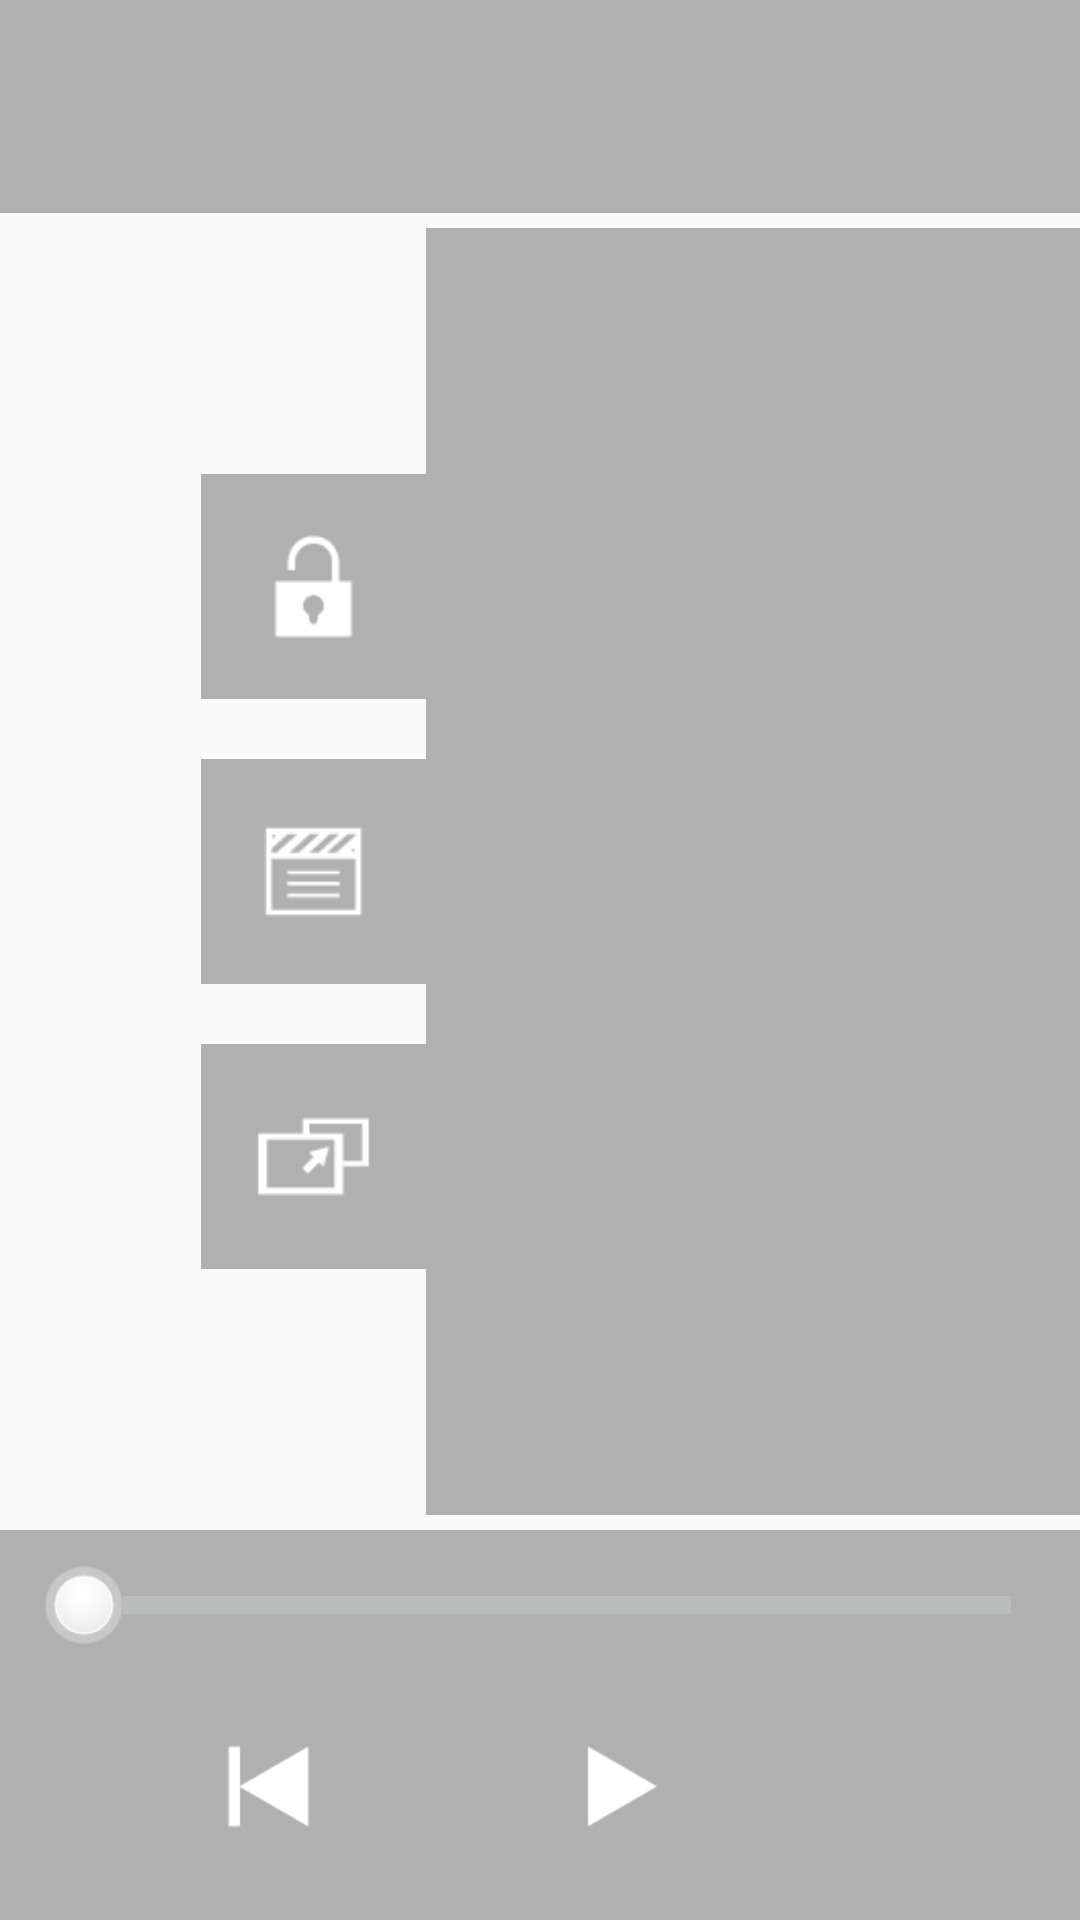

The Android layout XML behind this screen, and the referenced resources:
<!-- AndroidManifest.xml: application theme AppTheme.Main -->
<!-- res/layout/vplayer_controller.xml -->
<?xml version="1.0" encoding="utf-8"?>
<FrameLayout xmlns:android="http://schemas.android.com/apk/res/android" android:orientation="vertical" android:id="@+id/vplayer_all" android:layout_width="match_parent" android:layout_height="match_parent">
    <RelativeLayout android:orientation="vertical" android:id="@+id/vplayer_main_panel" android:layout_width="match_parent" android:layout_height="match_parent">
        <FrameLayout android:id="@+id/vplayer_top_panel_all" android:layout_width="match_parent" android:layout_height="71dp">
            <LinearLayout android:gravity="center_vertical" android:orientation="horizontal" android:id="@+id/vplayer_top_panel" android:background="@drawable/bttn_background" android:layout_width="match_parent" android:layout_height="71dp" android:layout_alignParentTop="true">
                <ImageView android:layout_gravity="left|center_vertical|center_horizontal|center" android:id="@+id/hide_button" android:visibility="gone" android:layout_width="wrap_content" android:layout_height="wrap_content" android:layout_marginLeft="25dp" android:src="@drawable/hide"/>
                <TextView android:textSize="20sp" android:textColor="@android:color/white" android:ellipsize="middle" android:gravity="center" android:layout_gravity="center" android:id="@+id/title" android:layout_width="0dp" android:layout_height="wrap_content" android:layout_marginLeft="50dp" android:layout_marginRight="50dp" android:singleLine="true" android:layout_weight="1"/>
            </LinearLayout>
        </FrameLayout>
        <LinearLayout android:orientation="horizontal" android:id="@+id/seek_status_text" android:layout_width="wrap_content" android:layout_height="match_parent" android:layout_marginTop="10dp" android:layout_above="@+id/vplayer_bottom_panel" android:layout_below="@+id/vplayer_top_panel_all" android:layout_centerHorizontal="true">
            <TextView android:textSize="40sp" android:textStyle="bold" android:textColor="@android:color/white" android:id="@+id/seek_step_progress" android:visibility="gone" android:layout_width="wrap_content" android:layout_height="wrap_content" android:layout_marginTop="40dp" android:shadowColor="@android:color/black" android:shadowDx="2" android:shadowDy="2" android:shadowRadius="2"/>
        </LinearLayout>
        <FrameLayout android:gravity="center" android:id="@+id/progress_container" android:layout_width="wrap_content" android:layout_height="wrap_content" android:layout_centerInParent="true">
            <LinearLayout android:gravity="center" android:layout_gravity="center" android:orientation="vertical" android:id="@+id/progress_container_volume" android:background="@drawable/bttn_background" android:visibility="gone" android:layout_width="wrap_content" android:layout_height="wrap_content">
                <ImageView android:layout_gravity="center" android:id="@+id/progress_type" android:background="@drawable/ic_sound_on" android:layout_width="wrap_content" android:layout_height="wrap_content"/>
                <com.dismal.fireplayer.videoplayerui.ProgressView android:layout_gravity="center" android:id="@+id/progress_level" android:layout_width="6dp" android:layout_height="120dp" android:layout_marginBottom="10dp"/>
            </LinearLayout>
            <LinearLayout android:gravity="center" android:layout_gravity="center" android:orientation="vertical" android:id="@+id/progress_container_loading" android:visibility="gone" android:layout_width="wrap_content" android:layout_height="wrap_content">
                <ProgressBar android:id="@+id/progressbar_cache" android:layout_width="wrap_content" android:layout_height="wrap_content" style="@style/MyProgressStyle"/>
                <TextView android:textSize="18sp" android:textColor="@android:color/white" android:layout_gravity="center" android:id="@+id/loading_info" android:layout_width="wrap_content" android:layout_height="wrap_content" android:layout_marginTop="10dp"/>
            </LinearLayout>
            <TextView android:textSize="40sp" android:textColor="@android:color/white" android:layout_gravity="center" android:id="@+id/player_overlay_info" android:padding="5dp" android:visibility="gone" android:layout_width="wrap_content" android:layout_height="wrap_content"/>
        </FrameLayout>
        <LinearLayout android:layout_gravity="left|center_vertical|center_horizontal|center" android:orientation="horizontal" android:id="@+id/misc_container" android:layout_width="wrap_content" android:layout_height="match_parent" android:layout_marginTop="5dp" android:layout_marginBottom="5dp" android:layout_above="@+id/vplayer_bottom_panel" android:layout_below="@+id/vplayer_top_panel_all" android:layout_alignParentRight="true">
            <LinearLayout android:layout_gravity="left|center_vertical|center_horizontal|center" android:orientation="vertical" android:id="@+id/misc_button_container" android:layout_width="wrap_content" android:layout_height="wrap_content">
                <ImageView android:id="@+id/unlock_bttn" android:background="@drawable/bttn_background" android:layout_width="@dimen/misc_button_size" android:layout_height="@dimen/misc_button_size" android:src="@drawable/bttn_unlock"/>
                <ImageView android:id="@+id/videolist_bttn" android:background="@drawable/bttn_background" android:layout_width="@dimen/misc_button_size" android:layout_height="@dimen/misc_button_size" android:layout_marginTop="20dp" android:src="@drawable/bttn_videolist"/>
                <ImageView android:id="@+id/float_window_button" android:background="@drawable/bttn_background" android:layout_width="@dimen/misc_button_size" android:layout_height="@dimen/misc_button_size" android:layout_marginTop="20dp" android:src="@drawable/ic_float_window"/>
                <ImageView android:id="@+id/dlna_bttn" android:background="@drawable/bttn_dlna" android:visibility="gone" android:layout_width="@dimen/misc_button_size" android:layout_height="@dimen/misc_button_size"/>
                <ImageView android:id="@+id/favorites_bttn" android:background="@drawable/bttn_favorites" android:visibility="gone" android:layout_width="@dimen/misc_button_size" android:layout_height="@dimen/misc_button_size"/>
            </LinearLayout>
            <ListView android:id="@+id/listview_videolist" android:background="@drawable/bttn_background" android:layout_width="@dimen/playlist_grid_item_width" android:layout_height="match_parent" android:stretchMode="none" android:columnWidth="@dimen/playlist_grid_item_width" android:numColumns="1"/>
        </LinearLayout>
        <LinearLayout android:orientation="horizontal" android:id="@+id/locked_bttn_state" android:layout_width="wrap_content" android:layout_height="match_parent" android:layout_above="@+id/vplayer_bottom_panel" android:layout_below="@+id/vplayer_top_panel_all" android:layout_alignParentRight="true">
            <ImageView android:id="@+id/locked_bttn" android:background="@drawable/bttn_background" android:visibility="gone" android:layout_width="@dimen/misc_button_size" android:layout_height="@dimen/misc_button_size" android:src="@drawable/bttn_lock"/>
        </LinearLayout>
        <LinearLayout android:orientation="vertical" android:id="@+id/vplayer_bottom_panel" android:background="@drawable/bttn_background" android:layout_width="match_parent" android:layout_height="130dp" android:layout_alignParentBottom="true">
            <LinearLayout android:orientation="horizontal" android:paddingLeft="13dp" android:paddingRight="13dp" android:layout_width="match_parent" android:layout_height="wrap_content" android:layout_marginTop="12dp">
                <TextView android:textSize="16sp" android:textStyle="bold" android:textColor="@android:color/white" android:id="@+id/cur_time" android:layout_width="wrap_content" android:layout_height="wrap_content"/>
                <SeekBar android:id="@+id/seekbar" android:paddingLeft="10dp" android:paddingRight="10dp" android:layout_width="0dp" android:layout_height="wrap_content" android:maxHeight="6dp" android:progressDrawable="@drawable/vplayer_seekbar_progress" android:minHeight="6dp" android:thumb="@drawable/bttn_seekbar_thumb" android:thumbOffset="8dp" android:layout_weight="1" style="?android:attr/progressBarStyleHorizontal"/>
                <TextView android:textSize="16sp" android:textStyle="bold" android:textColor="@android:color/white" android:id="@+id/total_time" android:layout_width="wrap_content" android:layout_height="wrap_content"/>
            </LinearLayout>
            <LinearLayout android:gravity="center" android:orientation="horizontal" android:layout_width="match_parent" android:layout_height="wrap_content" android:layout_marginTop="20dp">
                <ImageView android:id="@+id/zoom_bttn" android:layout_width="wrap_content" android:layout_height="wrap_content"/>
                <ImageView android:id="@+id/previous_bttn" android:background="@drawable/vplayer_pre" android:layout_width="wrap_content" android:layout_height="wrap_content" android:layout_marginLeft="63dp" android:layout_marginRight="63dp"/>
                <ImageView android:layout_gravity="center" android:id="@+id/playpause_bttn" android:background="@drawable/bttn_play_m" android:layout_width="wrap_content" android:layout_height="wrap_content"/>
                <ImageView android:id="@+id/next_bttn" android:background="@drawable/vplayer_next" android:layout_width="wrap_content" android:layout_height="wrap_content" android:layout_marginLeft="63dp" android:layout_marginRight="63dp"/>
                <ImageView android:id="@+id/setting_bttn" android:background="@drawable/bttn_setting" android:layout_width="wrap_content" android:layout_height="wrap_content"/>
            </LinearLayout>
        </LinearLayout>
    </RelativeLayout>
    <ImageView android:id="@+id/vplayer_usage" android:background="@drawable/usage_hint2" android:visibility="gone" android:layout_width="match_parent" android:layout_height="match_parent"/>
</FrameLayout>
<!-- resources referenced by this layout -->
<resources>
  <dimen name="misc_button_size">75dp</dimen>
  <dimen name="playlist_grid_item_width">218dp</dimen>
  <!-- drawable bttn_background (drawable) -->
  <?xml version="1.0" encoding="utf-8"?>
  <color xmlns:android="http://schemas.android.com/apk/res/android" android:color="#4c000000"/>
  <!-- drawable bttn_dlna (drawable) -->
  <?xml version="1.0" encoding="utf-8"?>
  <selector xmlns:android="http://schemas.android.com/apk/res/android">
      <item android:state_pressed="true" android:drawable="@drawable/ic_dlna_pressed"/>
      <item android:drawable="@drawable/ic_dlna"/>
  </selector>
  <!-- drawable bttn_favorites (drawable) -->
  <?xml version="1.0" encoding="utf-8"?>
  <selector xmlns:android="http://schemas.android.com/apk/res/android">
      <item android:state_pressed="true" android:drawable="@drawable/ic_favorites_pressed"/>
      <item android:drawable="@drawable/ic_favorites"/>
  </selector>
  <!-- drawable bttn_lock (drawable) -->
  <?xml version="1.0" encoding="utf-8"?>
  <selector xmlns:android="http://schemas.android.com/apk/res/android">
      <item android:state_pressed="true" android:drawable="@drawable/ic_locked_pressed"/>
      <item android:drawable="@drawable/ic_locked"/>
  </selector>
  <!-- drawable bttn_play_m (drawable) -->
  <?xml version="1.0" encoding="utf-8"?>
  <selector xmlns:android="http://schemas.android.com/apk/res/android">
      <item android:state_pressed="true" android:drawable="@drawable/ic_play_pressed"/>
      <item android:drawable="@drawable/ic_play"/>
  </selector>
  <!-- drawable bttn_setting (drawable) -->
  <?xml version="1.0" encoding="utf-8"?>
  <selector xmlns:android="http://schemas.android.com/apk/res/android">
      <item android:state_pressed="true" android:drawable="@drawable/ic_setting_pressed"/>
      <item android:drawable="@drawable/ic_setting"/>
  </selector>
  <!-- drawable bttn_unlock (drawable) -->
  <?xml version="1.0" encoding="utf-8"?>
  <selector xmlns:android="http://schemas.android.com/apk/res/android">
      <item android:state_pressed="true" android:drawable="@drawable/ic_unlocked_pressed"/>
      <item android:drawable="@drawable/ic_unlocked"/>
  </selector>
  <!-- drawable bttn_videolist (drawable) -->
  <?xml version="1.0" encoding="utf-8"?>
  <selector xmlns:android="http://schemas.android.com/apk/res/android">
      <item android:state_pressed="true" android:drawable="@drawable/ic_video_list_pressed"/>
      <item android:drawable="@drawable/ic_video_list"/>
  </selector>
  <!-- drawable vplayer_next (drawable) -->
  <?xml version="1.0" encoding="utf-8"?>
  <selector xmlns:android="http://schemas.android.com/apk/res/android">
      <item android:state_pressed="true" android:drawable="@drawable/ic_next_pressed"/>
      <item android:drawable="@drawable/ic_next"/>
  </selector>
  <!-- drawable vplayer_pre (drawable) -->
  <?xml version="1.0" encoding="utf-8"?>
  <selector xmlns:android="http://schemas.android.com/apk/res/android">
      <item android:state_pressed="true" android:drawable="@drawable/ic_previous_pressed"/>
      <item android:drawable="@drawable/ic_previous"/>
  </selector>
  <style name="MyProgressStyle">
          <item name="android:maxWidth">96dp</item>
          <item name="android:maxHeight">96dp</item>
          <item name="android:minWidth">64dp</item>
          <item name="android:minHeight">64dp</item>
      </style>
  <style name="AppTheme.Main" parent="AppTheme">
          <item name="android:windowAnimationStyle">@style/MyActivityAnimation</item>
          <item name="android:textCursorDrawable">@null</item>
      </style>
  <style name="AppTheme" parent="Theme.AppCompat.Light.NoActionBar">
      </style>
</resources>
